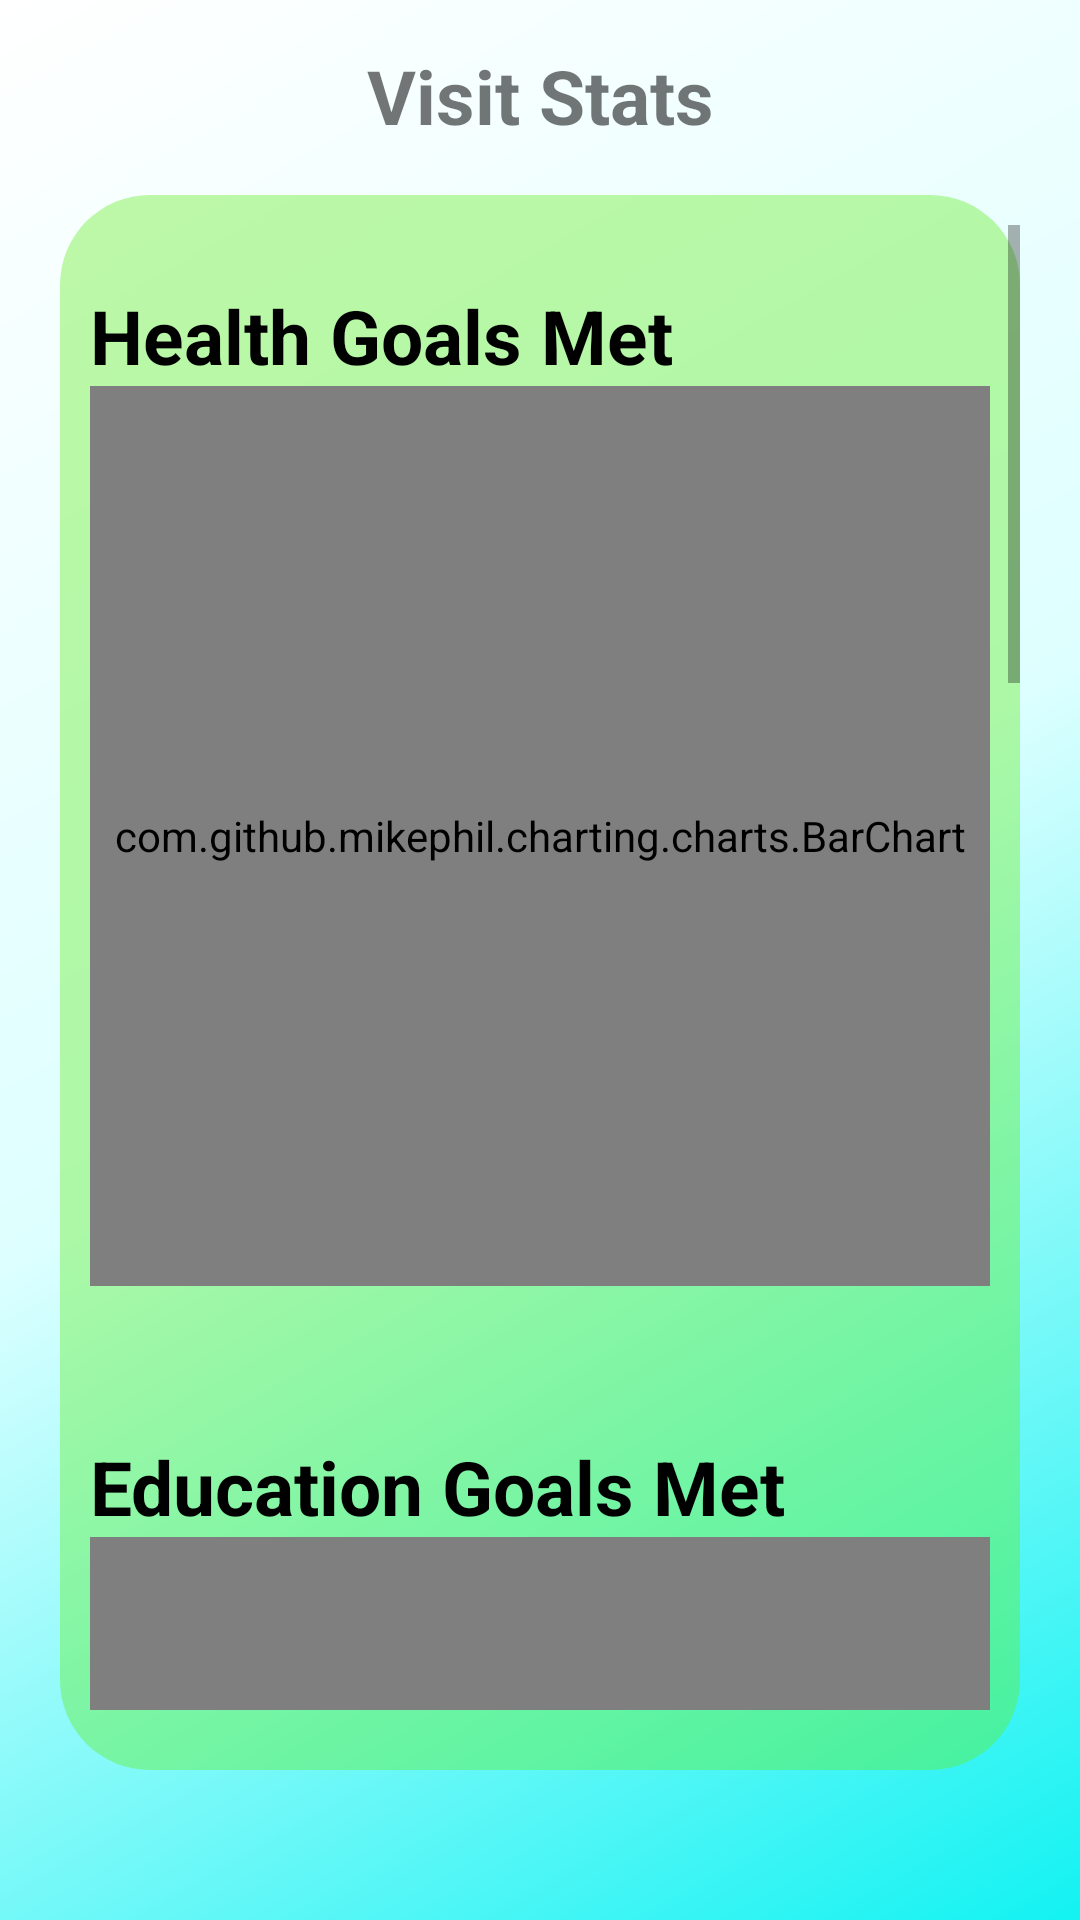

Layout XML and referenced resources for this Android screen:
<!-- AndroidManifest.xml: application theme AppTheme.NoActionBar -->
<!-- res/layout/fragment_visit_stats.xml -->
<?xml version="1.0" encoding="utf-8"?>
<FrameLayout xmlns:android="http://schemas.android.com/apk/res/android"
    xmlns:tools="http://schemas.android.com/tools"
    android:layout_width="match_parent"
    android:layout_height="match_parent"
    tools:context=".UI.statsFragment.VisitStatsFragment"
    android:background="@drawable/backgroundgradient">

    <TextView
        android:layout_width="match_parent"
        android:layout_height="wrap_content"
        android:layout_marginTop="15dp"
        android:gravity="center"
        android:textAlignment="center"
        android:textSize="25dp"
        android:textStyle="bold"
        android:text="Visit Stats"/>

    <RelativeLayout
        android:id="@+id/relativeLayout"
        android:layout_width="match_parent"
        android:layout_height="match_parent"
        android:layout_marginTop="65dp"
        android:layout_marginBottom="50dp"
        android:layout_marginStart="20dp"
        android:layout_marginLeft="20dp"
        android:layout_marginEnd="20dp"
        android:layout_marginRight="20dp"
        android:background="@drawable/loginpageroundstyle"
        android:orientation="horizontal"
        android:radius="100dp">

        <ScrollView
            android:layout_width="match_parent"
            android:layout_height="match_parent"
            android:layout_marginBottom="20dp"
            android:layout_marginTop="10dp">

            <LinearLayout
                android:layout_width="match_parent"
                android:layout_height="wrap_content"
                android:layout_marginBottom="20dp"
                android:layout_marginTop="20dp"
                android:layout_marginRight="10dp"
                android:layout_marginLeft="10dp"
                android:orientation="vertical" >

                <TextView
                    android:layout_width="wrap_content"
                    android:layout_height="wrap_content"
                    android:textColor="@color/black"
                    android:textSize="25dp"
                    android:textStyle="bold"
                    android:text="Health Goals Met" />

                <com.github.mikephil.charting.charts.BarChart
                    android:layout_height="300dp"
                    android:layout_width="match_parent"
                    android:background="@color/white"
                    android:id="@+id/visit_health_graph"
                    />


                <TextView
                    android:layout_width="wrap_content"
                    android:layout_height="wrap_content"
                    android:layout_marginTop="50dp"
                    android:textColor="@color/black"
                    android:textSize="25dp"
                    android:textStyle="bold"
                    android:text="Education Goals Met"/>

                <com.github.mikephil.charting.charts.BarChart
                    android:layout_height="300dp"
                    android:layout_width="match_parent"
                    android:background="@color/white"
                    android:id="@+id/visit_education_graph"
                    />

                <TextView
                    android:layout_width="wrap_content"
                    android:layout_height="wrap_content"
                    android:layout_marginTop="50dp"
                    android:textColor="@color/black"
                    android:textSize="25dp"
                    android:textStyle="bold"
                    android:text="Social Status Goals Met"/>

                <com.github.mikephil.charting.charts.BarChart
                    android:layout_height="300dp"
                    android:layout_width="match_parent"
                    android:background="@color/white"
                    android:id="@+id/visit_Social_graph"
                    />

                <TextView
                    android:layout_width="wrap_content"
                    android:layout_height="wrap_content"
                    android:layout_marginTop="50dp"
                    android:textColor="@color/black"
                    android:textSize="25dp"
                    android:textStyle="bold"
                    android:text="Number of Visits Per Zone"/>

                <com.github.mikephil.charting.charts.BarChart
                    android:layout_height="400dp"
                    android:layout_width="match_parent"
                    android:background="@color/white"
                    android:id="@+id/visits_per_zone_graph"
                    />

            </LinearLayout>
        </ScrollView>
    </RelativeLayout>

</FrameLayout>
<!-- resources referenced by this layout -->
<resources>
  <color name="black">#FF000000</color>
  <color name="white">#FFFFFFFF</color>
  <!-- drawable backgroundgradient (drawable) -->
  <?xml version="1.0" encoding="utf-8"?>
  <shape xmlns:android="http://schemas.android.com/apk/res/android">
      <gradient
          android:startColor="#13F2F2"
          android:centerColor="#DEFFFF"
          android:endColor="@color/white"
          android:angle="135"
          />
  </shape>
  <!-- drawable loginpageroundstyle (drawable) -->
  <?xml version="1.0" encoding="utf-8"?>
  <shape xmlns:android="http://schemas.android.com/apk/res/android">
      <corners android:radius = "30dp"/>
      <solid
          android:color="#6661ED24"
          android:alpha = "0.3"
          />
  
  </shape>
  <style name="AppTheme.NoActionBar" parent="Theme.AppCompat.Light.DarkActionBar">
          <item name="windowActionBar">false</item>
          <item name="windowNoTitle">true</item>
          <item name="android:windowFullscreen">true</item>
      </style>
</resources>
